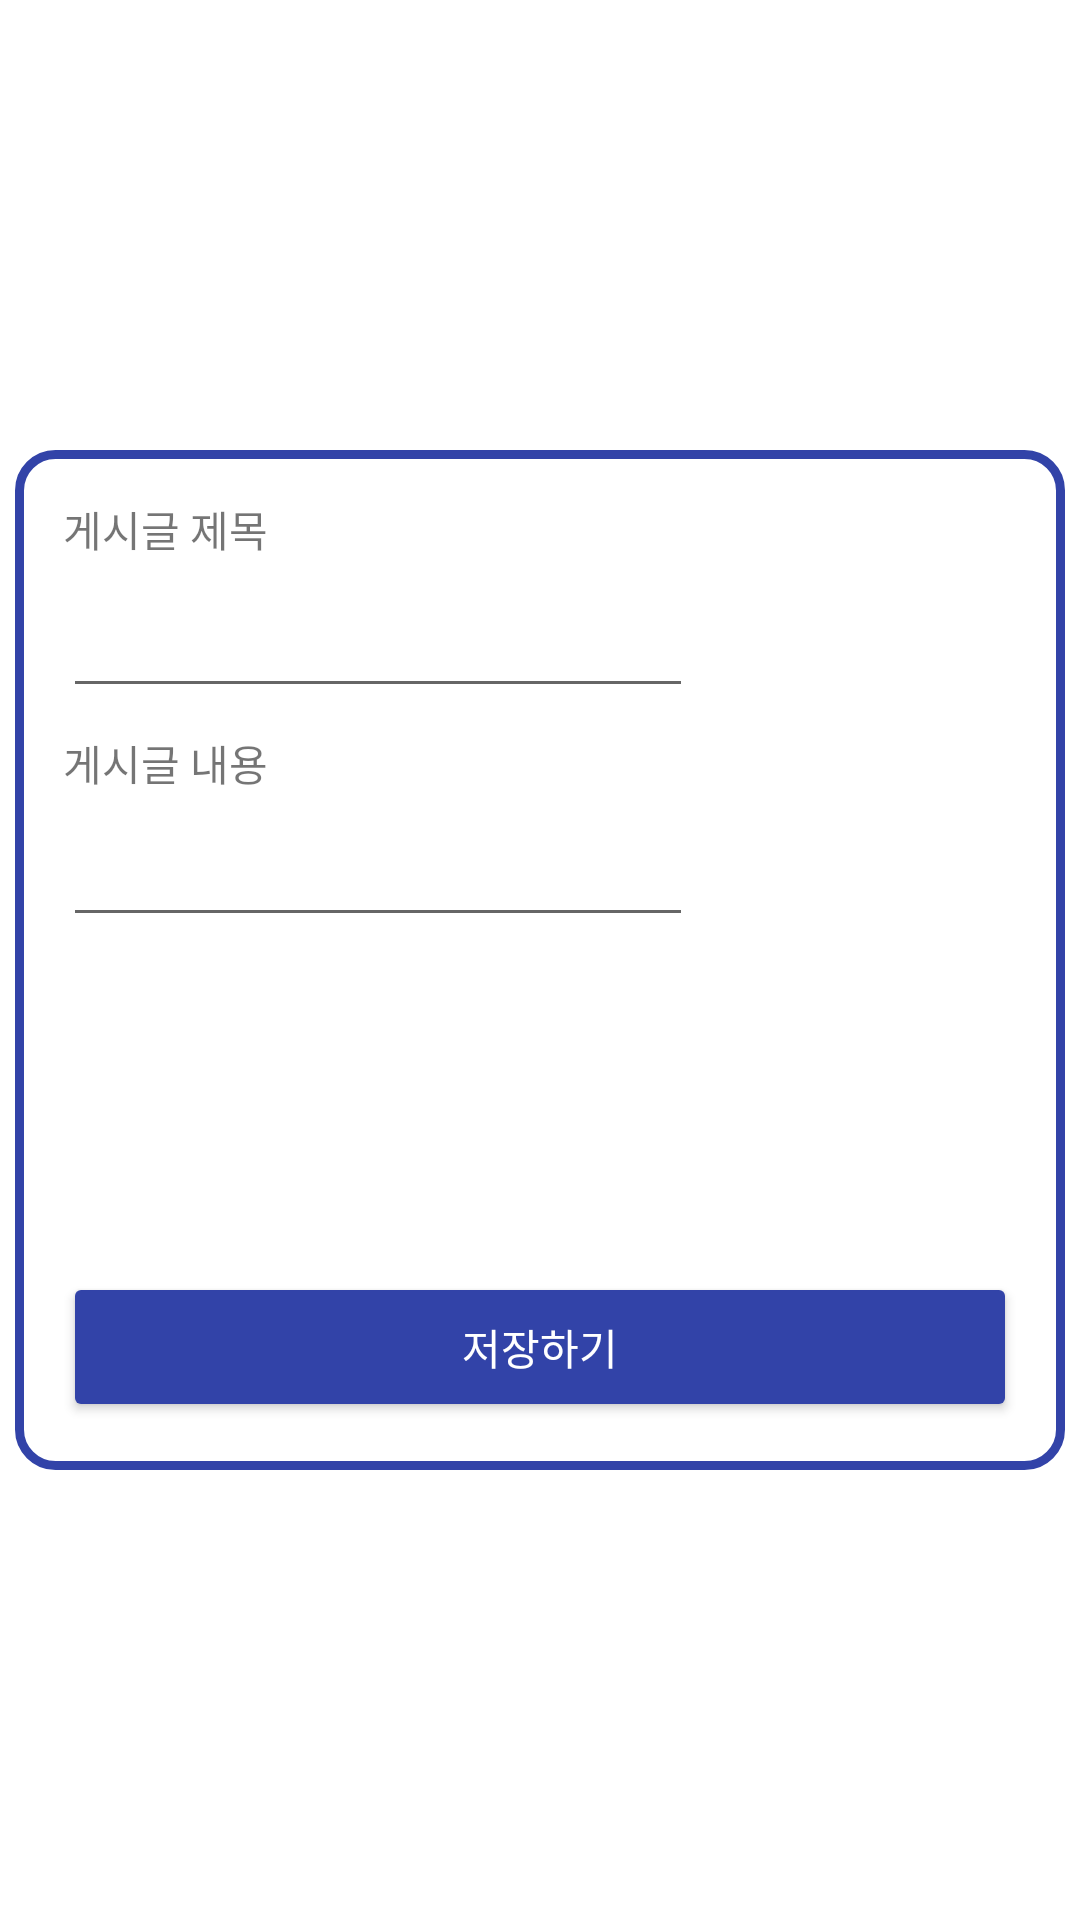

Layout XML and referenced resources for this Android screen:
<!-- AndroidManifest.xml: application theme Theme.MaterialComponents.DayNight.NoActionBar -->
<!-- res/layout/dialog_edit.xml -->
<?xml version="1.0" encoding="utf-8"?>
<androidx.constraintlayout.widget.ConstraintLayout
    xmlns:android="http://schemas.android.com/apk/res/android"
    xmlns:app="http://schemas.android.com/apk/res-auto"
    xmlns:tools="http://schemas.android.com/tools"
    android:layout_width="match_parent"
    android:layout_height="match_parent">

    <androidx.constraintlayout.widget.ConstraintLayout
        android:id="@+id/constraintLayout"
        android:layout_width="match_parent"
        android:layout_height="340dp"
        android:layout_marginStart="5sp"
        android:layout_marginLeft="5sp"
        android:layout_marginTop="5dp"
        android:layout_marginEnd="5sp"
        android:layout_marginRight="5sp"
        android:layout_marginBottom="5dp"
        android:background="@drawable/main_notice_background"
        app:layout_constraintBottom_toBottomOf="parent"
        app:layout_constraintEnd_toEndOf="parent"
        app:layout_constraintStart_toStartOf="parent"
        app:layout_constraintTop_toTopOf="parent">

        <TextView
            android:id="@+id/tv_des_title"
            android:layout_width="wrap_content"
            android:layout_height="wrap_content"
            android:layout_marginStart="16dp"
            android:layout_marginLeft="16dp"
            android:layout_marginTop="16dp"
            android:fontFamily="@font/cafe24ssurround"
            android:text="게시글 제목"
            app:layout_constraintStart_toStartOf="parent"
            app:layout_constraintTop_toTopOf="parent" />

        <TextView
            android:id="@+id/tv_des_content"
            android:layout_width="wrap_content"
            android:layout_height="19dp"
            android:layout_marginTop="8dp"
            android:fontFamily="@font/cafe24ssurround"
            android:text="게시글 내용"
            app:layout_constraintStart_toStartOf="@+id/edit_title"
            app:layout_constraintTop_toBottomOf="@+id/edit_title" />

        <EditText
            android:id="@+id/edit_title"
            android:layout_width="wrap_content"
            android:layout_height="wrap_content"
            android:layout_marginTop="8dp"
            android:ems="10"
            android:fontFamily="@font/cafe24ssurround"
            android:inputType="textPersonName"
            android:maxLines="1"
            android:singleLine="true"
            app:layout_constraintStart_toStartOf="@+id/tv_des_title"
            app:layout_constraintTop_toBottomOf="@+id/tv_des_title" />

        <EditText
            android:id="@+id/edit_content"
            android:layout_width="wrap_content"
            android:layout_height="wrap_content"
            android:layout_marginTop="8dp"
            android:ems="10"
            android:fontFamily="@font/cafe24ssurround"
            android:inputType="textPersonName"
            android:maxLines="1"
            android:singleLine="true"
            app:layout_constraintStart_toStartOf="@+id/tv_des_content"
            app:layout_constraintTop_toBottomOf="@+id/tv_des_content" />

        <Button
            android:id="@+id/btn_OK"
            android:layout_width="match_parent"
            android:layout_height="50dp"
            android:layout_marginStart="16dp"
            android:layout_marginEnd="16dp"
            android:layout_marginBottom="16dp"
            android:backgroundTint="@color/HarmonyBlue"
            android:fontFamily="@font/cafe24ssurround"
            android:text="저장하기"
            android:textColor="#ffffff"
            app:cornerRadius="10dp"
            app:layout_constraintBottom_toBottomOf="parent"
            app:layout_constraintEnd_toEndOf="parent"
            app:layout_constraintStart_toStartOf="parent" />
    </androidx.constraintlayout.widget.ConstraintLayout>


</androidx.constraintlayout.widget.ConstraintLayout>
<!-- resources referenced by this layout -->
<resources>
  <color name="HarmonyBlue">#3243a8</color>
  <!-- drawable main_notice_background (drawable-v24) -->
  <?xml version="1.0" encoding="utf-8"?>
  <shape xmlns:android="http://schemas.android.com/apk/res/android"
      android:padding="10dp"
      android:shape="rectangle" >
      <solid android:color="#ffffff" />
      <corners
          android:bottomLeftRadius="12dp"
          android:bottomRightRadius="12dp"
          android:topLeftRadius="12dp"
          android:topRightRadius="12dp" />
      <stroke
          android:width="3dp"
          android:color="@color/HarmonyBlue" />
  </shape>
</resources>
